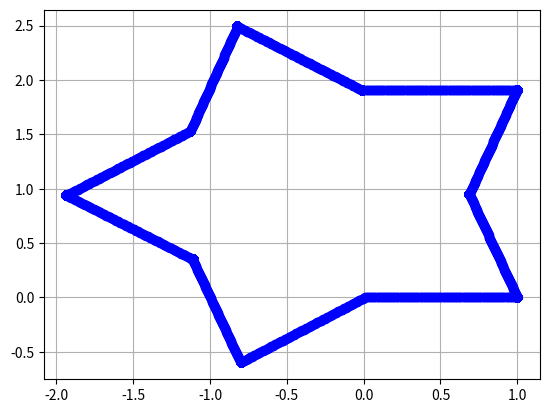

Python code for this plot:
import numpy as np
import time
import matplotlib.pyplot as plt

class Kinematics():

    def __init__(self):
        self.cur_pose = None
        self.last_pose = None
        self.robot_parameters = None
        self.wheelspeed = None
        self.pose_vec = []

    def xi_three_wheels(self, theta, r_r, r_l, vel_r, vel_l, w, ts):
        rolling_constraint_front = np.sin(b) * np.sin(theta) * r_r * vel_r * ts
        sliding_constraint_front = np.sin(theta) * np.sin(b) * r_r * vel_r * ts
        sliding_constraint_back = - r_r * vel_r * np.cos(b) / w * ts

        return np.array([rolling_constraint_front, sliding_constraint_front, sliding_constraint_back])

    def xi_differential_drive(self, theta, r_r, r_l, vel_r, vel_l, w, ts):
        # [redacted]
        vel_r = self.vel_r / self.robot_parameters[1]
        vel_l = self.vel_l / self.robot_parameters[2]
        self.wheelspeed = (vel_r, vel_l)
        rolling_constraint_front = (np.cos(theta) * (r_l * vel_l + r_r * vel_r)) / 2 * ts
        sliding_constraint_front = -(np.sin(theta) * (r_l * vel_l + r_r * vel_r)) / 2 * ts
        sliding_constraint_back = (r_l * vel_l - r_r * vel_r) / (2 * w) * ts

        return np.array([rolling_constraint_front, sliding_constraint_front, sliding_constraint_back])

    def kin_update(self, pose=None, robotpar=None, ts=None, wheelspeed=None):
        pose = self.cur_pose if pose == None else pose
        self.cur_pose = pose

        robotpar = self.robot_parameters if robotpar == None else robotpar
        self.robot_parameters = robotpar

        ts = self.ts if ts == None else ts
        self.ts = ts

        wheelspeed = self.wheelspeed if wheelspeed == None else wheelspeed
        self.wheelspeed = wheelspeed

        cur_x, cur_y, cur_theta = pose
        w, r_r, r_l = robotpar
        w_vel_r, w_vel_l = wheelspeed
        self.last_pose = pose
        pose = np.array(pose) + self.xi_differential_drive(cur_theta, r_r, r_l, w_vel_r, w_vel_l, w, ts)
        self.cur_pose = pose
        return pose

    def go_forward(self, dist, speed):
        self.vel_r = speed
        self.vel_l = speed
        self.start_pose = self.cur_pose
        while True:
            dist_gone = np.linalg.norm(np.array(self.start_pose[:2]) - np.array(self.cur_pose[:2]))
            if dist_gone >= dist:
                break
            else:
                pose = self.kin_update()
                self.pose_vec.append(pose)

    def print_drive(self):
        plt.figure()
        for point in self.pose_vec:
            plt.plot(point[0], point[1], 'bo')

        plt.grid()
        plt.show()

    def turn(self, radians, speed):
        if radians > 0:
            self.vel_r = speed
            self.vel_l = -speed
        else:
            self.vel_r = -speed
            self.vel_l = speed

        start_theta = self.cur_pose[2]
        while True:
            turned_angle_rad = abs(self.cur_pose[2] - start_theta)
            if turned_angle_rad >= abs(radians):
                break
            else:
                pose = self.kin_update()
                self.pose_vec.append(pose)


kin = Kinematics()
pose = (0, 0, 0)
robotpar = (0.26, 0.035, 0.035)
ts = 0.01
wheelspeed = (2.86, 2.86)

pose_vec = []

kin.cur_pose = pose
kin.robot_parameters = robotpar
kin.ts = ts
kin.wheelspeed = wheelspeed

state = 'star'

# Square
if state == 'square':
    kin.go_forward(1, 2)
    kin.turn(np.pi / 2, 1)
    kin.go_forward(1, 3)
    kin.turn(np.pi / 2, 1)
    kin.go_forward(1, 3)
    kin.turn(np.pi / 2, 1)
    kin.go_forward(1, 3)
    kin.turn(np.pi / 2, 1)

# Hexagon
if state == 'hexagon':
    kin.go_forward(1, 2)
    kin.turn(np.pi / 3, 1)
    kin.go_forward(1, 3)
    kin.turn(np.pi / 3, 1)
    kin.go_forward(1, 3)
    kin.turn(np.pi / 3, 1)
    kin.go_forward(1, 3)
    kin.turn(np.pi / 3, 1)
    kin.go_forward(1, 3)
    kin.turn(np.pi / 3, 1)
    kin.go_forward(1, 3)
    kin.turn(np.pi / 3, 1)

# Start
if state == 'star':
    kin.go_forward(1,1)
    kin.turn(108*np.pi/180,0.1)
    kin.go_forward(1,1)
    kin.turn(-36*np.pi/180,0.1)
    kin.go_forward(1,1)
    kin.turn(108*np.pi/180,0.1)
    kin.go_forward(1,1)
    kin.turn(-36*np.pi/180,0.1)
    kin.go_forward(1,1)
    kin.turn(108*np.pi/180,0.1)
    kin.go_forward(1,1)
    kin.turn(-36*np.pi/180,0.1)
    kin.go_forward(1,1)
    kin.turn(108*np.pi/180,0.1)
    kin.go_forward(1,1)
    kin.turn(-36*np.pi/180,0.1)
    kin.go_forward(1,1)
    kin.turn(108*np.pi/180,0.1)
    kin.go_forward(1,1)

kin.print_drive()

